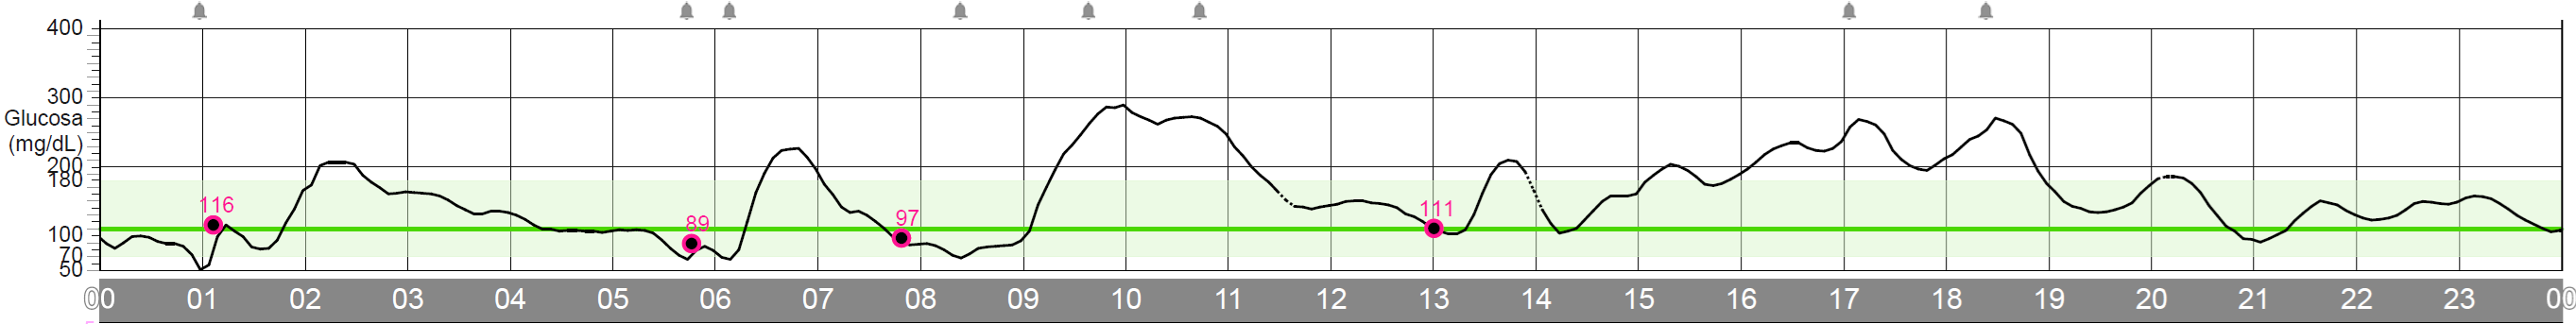

The data file committed next to this chart (first rows):
timestamp, glucose_mg_dl, interpolated, missing, at_floor
23-08-2026 00:00, 93, 1, 0, 0
23-08-2026 00:05, 87, 0, 0, 0
23-08-2026 00:10, 84, 0, 0, 0
23-08-2026 00:15, 92, 0, 0, 0
23-08-2026 00:20, 99, 0, 0, 0
23-08-2026 00:25, 99, 0, 0, 0
23-08-2026 00:30, 96, 0, 0, 0
23-08-2026 00:35, 91, 0, 0, 0
23-08-2026 00:40, 89, 0, 0, 0
23-08-2026 00:45, 88, 0, 0, 0
23-08-2026 00:50, 82, 0, 0, 0
23-08-2026 00:55, 67, 0, 0, 0
23-08-2026 01:00, 54, 1, 0, 0
23-08-2026 01:05, 69, 0, 0, 0
23-08-2026 01:10, 93, 1, 0, 0
23-08-2026 01:15, 105, 1, 0, 0
23-08-2026 01:20, 105, 0, 0, 0
23-08-2026 01:25, 95, 0, 0, 0
23-08-2026 01:30, 83, 0, 0, 0
23-08-2026 01:35, 81, 0, 0, 0
23-08-2026 01:40, 85, 0, 0, 0
23-08-2026 01:45, 101, 0, 0, 0
23-08-2026 01:50, 124, 0, 0, 0
23-08-2026 01:55, 146, 0, 0, 0
23-08-2026 02:00, 167, 1, 0, 0
23-08-2026 02:05, 182, 0, 0, 0
23-08-2026 02:10, 203, 0, 0, 0
23-08-2026 02:15, 206, 0, 0, 0
23-08-2026 02:20, 206, 0, 0, 0
23-08-2026 02:25, 206, 0, 0, 0
23-08-2026 02:30, 199, 0, 0, 0
23-08-2026 02:35, 185, 0, 0, 0
23-08-2026 02:40, 176, 0, 0, 0
23-08-2026 02:45, 167, 0, 0, 0
23-08-2026 02:50, 161, 0, 0, 0
23-08-2026 02:55, 162, 0, 0, 0
23-08-2026 03:00, 164, 1, 0, 0
23-08-2026 03:05, 163, 0, 0, 0
23-08-2026 03:10, 162, 0, 0, 0
23-08-2026 03:15, 160, 0, 0, 0
23-08-2026 03:20, 156, 0, 0, 0
23-08-2026 03:25, 150, 0, 0, 0
23-08-2026 03:30, 142, 0, 0, 0
23-08-2026 03:35, 136, 0, 0, 0
23-08-2026 03:40, 132, 0, 0, 0
23-08-2026 03:45, 133, 0, 0, 0
23-08-2026 03:50, 136, 0, 0, 0
23-08-2026 03:55, 135, 0, 0, 0
23-08-2026 04:00, 133, 1, 0, 0
23-08-2026 04:05, 128, 0, 0, 0
23-08-2026 04:10, 122, 0, 0, 0
23-08-2026 04:15, 114, 0, 0, 0
23-08-2026 04:20, 110, 0, 0, 0
23-08-2026 04:25, 109, 0, 0, 0
23-08-2026 04:30, 107, 0, 0, 0
23-08-2026 04:35, 108, 0, 0, 0
23-08-2026 04:40, 108, 0, 0, 0
23-08-2026 04:45, 106, 0, 0, 0
23-08-2026 04:50, 106, 0, 0, 0
23-08-2026 04:55, 106, 0, 0, 0
... 228 more rows
